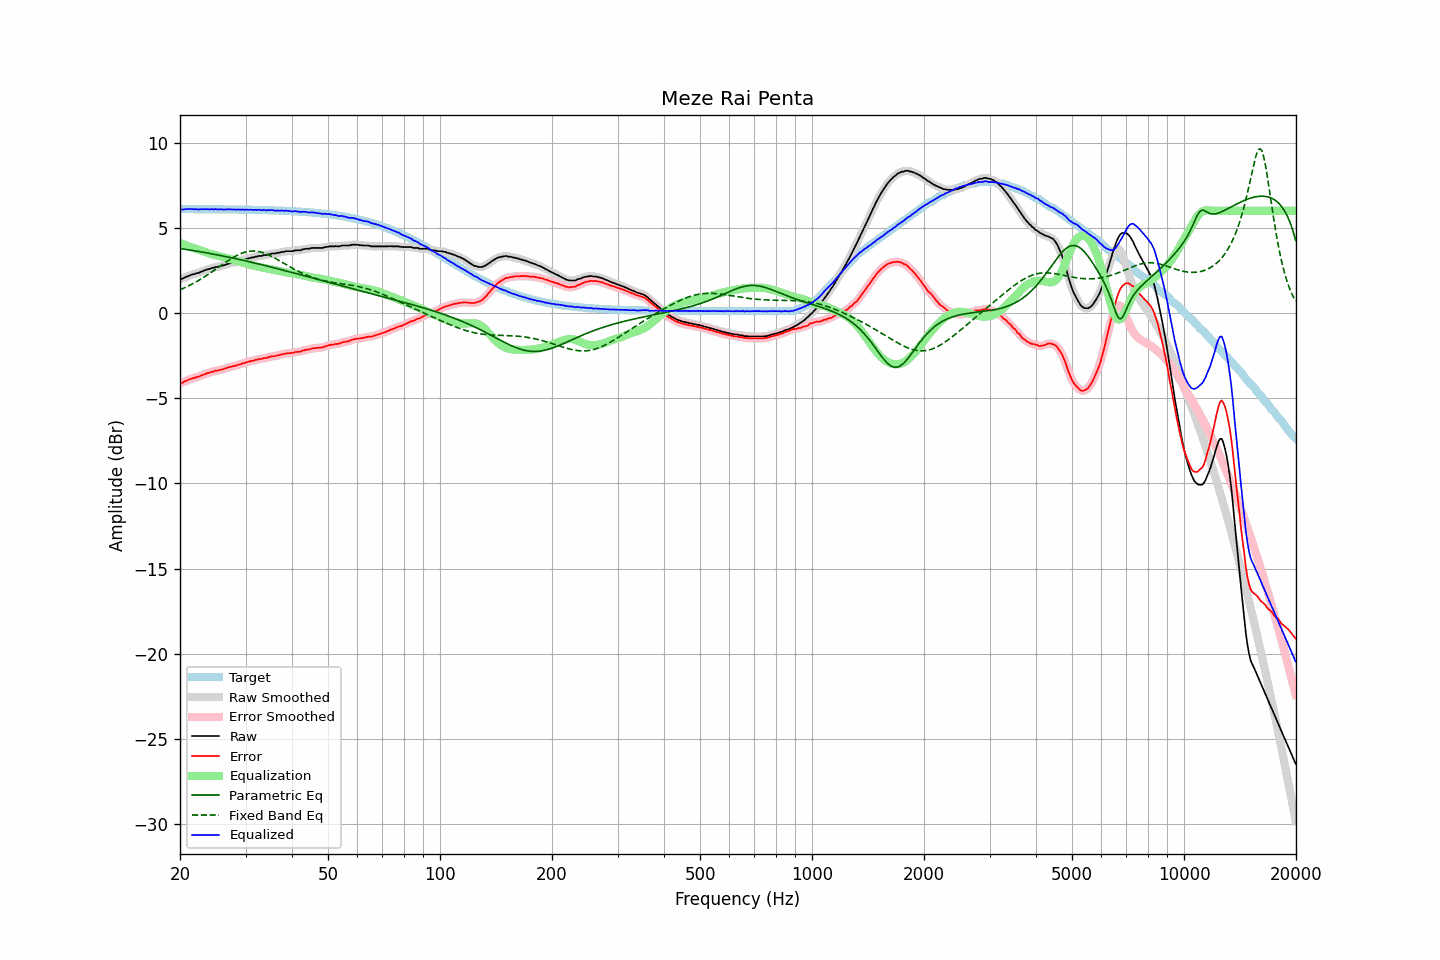

Data behind this chart, as committed beside it:
frequency, raw, error, smoothed, error_smoothed, equalization, parametric_eq, fixed_band_eq, equalized_raw, equalized_smoothed, target
20.00, 2.00, -4.10, 1.99, -4.11, 4.12, 3.79, 1.37, 6.12, 6.11, 6.10
20.20, 2.00, -4.10, 2.02, -4.08, 4.08, 3.77, 1.41, 6.08, 6.10, 6.10
20.40, 2.04, -4.07, 2.05, -4.05, 4.04, 3.76, 1.45, 6.08, 6.09, 6.10
20.61, 2.09, -4.01, 2.08, -4.02, 4.01, 3.75, 1.49, 6.10, 6.09, 6.10
20.81, 2.12, -3.98, 2.13, -3.97, 3.97, 3.73, 1.54, 6.10, 6.10, 6.10
21.02, 2.17, -3.93, 2.17, -3.93, 3.94, 3.72, 1.58, 6.11, 6.11, 6.10
21.23, 2.20, -3.89, 2.21, -3.89, 3.90, 3.70, 1.63, 6.11, 6.11, 6.10
21.44, 2.24, -3.85, 2.24, -3.86, 3.87, 3.69, 1.68, 6.11, 6.11, 6.10
21.66, 2.27, -3.82, 2.27, -3.83, 3.83, 3.67, 1.73, 6.11, 6.10, 6.10
21.87, 2.29, -3.81, 2.30, -3.80, 3.80, 3.66, 1.78, 6.09, 6.10, 6.10
22.09, 2.33, -3.76, 2.32, -3.78, 3.77, 3.64, 1.83, 6.10, 6.09, 6.10
22.31, 2.34, -3.75, 2.35, -3.75, 3.74, 3.63, 1.89, 6.08, 6.09, 6.10
22.54, 2.37, -3.72, 2.38, -3.71, 3.71, 3.61, 1.94, 6.08, 6.09, 6.10
22.76, 2.42, -3.67, 2.42, -3.68, 3.67, 3.59, 2.00, 6.10, 6.09, 6.10
22.99, 2.45, -3.64, 2.46, -3.64, 3.64, 3.58, 2.05, 6.09, 6.10, 6.10
23.22, 2.49, -3.60, 2.49, -3.60, 3.61, 3.56, 2.11, 6.10, 6.10, 6.10
23.45, 2.52, -3.57, 2.53, -3.57, 3.57, 3.54, 2.17, 6.10, 6.10, 6.09
23.69, 2.56, -3.53, 2.56, -3.54, 3.54, 3.53, 2.24, 6.10, 6.09, 6.09
23.92, 2.58, -3.51, 2.59, -3.50, 3.51, 3.51, 2.30, 6.09, 6.10, 6.09
24.16, 2.61, -3.48, 2.62, -3.48, 3.48, 3.49, 2.36, 6.09, 6.09, 6.09
24.40, 2.65, -3.44, 2.64, -3.45, 3.45, 3.48, 2.43, 6.10, 6.09, 6.09
24.65, 2.65, -3.44, 2.67, -3.42, 3.43, 3.46, 2.49, 6.08, 6.10, 6.09
24.89, 2.70, -3.39, 2.69, -3.40, 3.40, 3.44, 2.56, 6.11, 6.09, 6.09
25.14, 2.70, -3.38, 2.71, -3.38, 3.38, 3.42, 2.62, 6.09, 6.09, 6.09
25.39, 2.73, -3.36, 2.73, -3.36, 3.36, 3.40, 2.69, 6.08, 6.09, 6.09
25.65, 2.75, -3.33, 2.75, -3.34, 3.33, 3.38, 2.76, 6.09, 6.08, 6.09
25.91, 2.77, -3.31, 2.77, -3.31, 3.31, 3.36, 2.82, 6.08, 6.08, 6.09
26.16, 2.79, -3.29, 2.80, -3.29, 3.28, 3.35, 2.89, 6.08, 6.08, 6.09
26.43, 2.82, -3.26, 2.83, -3.26, 3.26, 3.33, 2.95, 6.08, 6.08, 6.09
26.69, 2.85, -3.23, 2.86, -3.23, 3.23, 3.31, 3.02, 6.08, 6.09, 6.08
26.96, 2.89, -3.19, 2.89, -3.20, 3.20, 3.29, 3.08, 6.10, 6.09, 6.08
27.23, 2.91, -3.17, 2.91, -3.17, 3.18, 3.27, 3.14, 6.09, 6.09, 6.08
27.50, 2.93, -3.15, 2.94, -3.14, 3.15, 3.25, 3.20, 6.08, 6.09, 6.08
27.77, 2.95, -3.13, 2.96, -3.12, 3.12, 3.23, 3.26, 6.08, 6.08, 6.08
28.05, 2.98, -3.09, 2.98, -3.10, 3.10, 3.21, 3.31, 6.08, 6.08, 6.08
28.33, 2.99, -3.08, 3.00, -3.07, 3.07, 3.19, 3.36, 6.07, 6.08, 6.08
28.62, 3.03, -3.04, 3.03, -3.05, 3.05, 3.16, 3.41, 6.08, 6.07, 6.08
28.90, 3.05, -3.02, 3.06, -3.02, 3.02, 3.14, 3.46, 6.07, 6.07, 6.07
29.19, 3.07, -3.00, 3.08, -2.99, 2.99, 3.12, 3.50, 6.06, 6.07, 6.07
29.48, 3.12, -2.95, 3.11, -2.96, 2.96, 3.10, 3.53, 6.09, 6.07, 6.07
29.78, 3.12, -2.95, 3.14, -2.93, 2.93, 3.08, 3.56, 6.06, 6.07, 6.07
30.08, 3.17, -2.90, 3.17, -2.90, 2.90, 3.06, 3.59, 6.08, 6.07, 6.07
30.38, 3.19, -2.87, 3.19, -2.88, 2.88, 3.04, 3.61, 6.07, 6.07, 6.07
30.68, 3.21, -2.85, 3.22, -2.84, 2.85, 3.01, 3.63, 6.06, 6.07, 6.07
30.99, 3.24, -2.82, 3.24, -2.82, 2.82, 2.99, 3.64, 6.07, 6.06, 6.06
31.30, 3.26, -2.80, 3.26, -2.80, 2.80, 2.97, 3.64, 6.06, 6.06, 6.06
31.61, 3.27, -2.79, 3.28, -2.78, 2.78, 2.95, 3.64, 6.05, 6.06, 6.06
31.93, 3.31, -2.74, 3.30, -2.75, 2.75, 2.92, 3.64, 6.07, 6.06, 6.06
32.24, 3.32, -2.74, 3.33, -2.73, 2.73, 2.90, 3.62, 6.05, 6.06, 6.06
32.57, 3.35, -2.70, 3.34, -2.71, 2.71, 2.88, 3.61, 6.07, 6.05, 6.05
32.89, 3.35, -2.70, 3.36, -2.70, 2.70, 2.86, 3.59, 6.05, 6.05, 6.05
33.22, 3.35, -2.69, 3.37, -2.67, 2.68, 2.83, 3.56, 6.03, 6.05, 6.05
33.55, 3.40, -2.64, 3.38, -2.66, 2.66, 2.81, 3.53, 6.06, 6.04, 6.05
33.89, 3.40, -2.64, 3.40, -2.64, 2.64, 2.79, 3.50, 6.04, 6.04, 6.04
34.23, 3.40, -2.64, 3.42, -2.62, 2.62, 2.76, 3.46, 6.02, 6.04, 6.04
34.57, 3.45, -2.58, 3.44, -2.60, 2.60, 2.74, 3.42, 6.05, 6.04, 6.04
34.92, 3.45, -2.58, 3.47, -2.57, 2.58, 2.72, 3.38, 6.03, 6.04, 6.04
35.27, 3.49, -2.54, 3.48, -2.55, 2.56, 2.69, 3.33, 6.05, 6.04, 6.03
35.62, 3.49, -2.53, 3.49, -2.54, 2.54, 2.67, 3.28, 6.03, 6.03, 6.03
35.97, 3.49, -2.53, 3.51, -2.52, 2.52, 2.64, 3.23, 6.01, 6.02, 6.03
... 635 more rows
